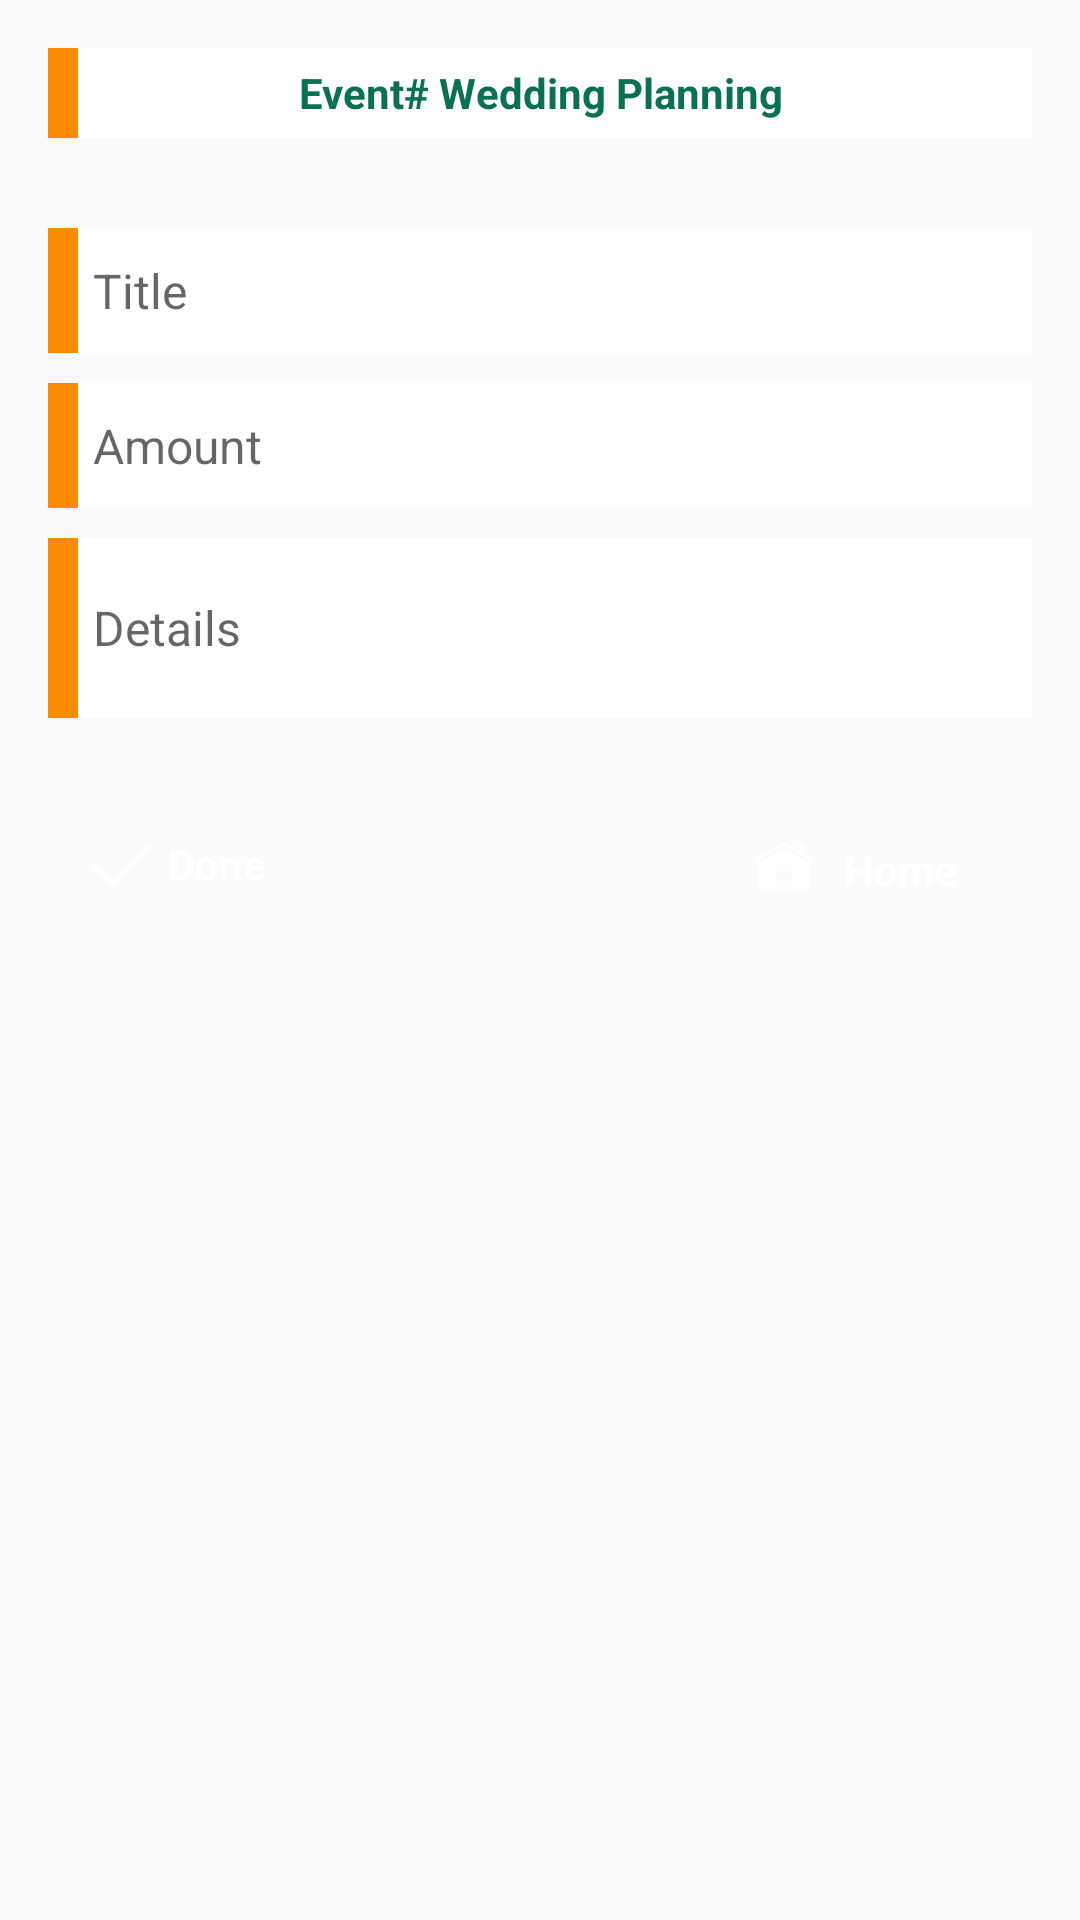

The Android layout XML behind this screen, and the referenced resources:
<!-- AndroidManifest.xml: application theme AppTheme -->
<!-- res/layout/activity_add_cost.xml -->
<?xml version="1.0" encoding="utf-8"?>
<RelativeLayout xmlns:android="http://schemas.android.com/apk/res/android"
    xmlns:tools="http://schemas.android.com/tools"
    android:id="@+id/activity_add_cost"
    android:layout_width="match_parent"
    android:layout_height="match_parent"
    android:background="@drawable/bg1"
    android:paddingBottom="@dimen/activity_vertical_margin"
    android:paddingLeft="@dimen/activity_horizontal_margin"
    android:paddingRight="@dimen/activity_horizontal_margin"
    android:paddingTop="@dimen/activity_vertical_margin"
    tools:context="com.eventhorizon.meshu.eventhorizon.AddCostActivity">

    <TextView
        android:id="@+id/textView"
        android:layout_width="match_parent"
        android:layout_height="30dp"
        android:background="@drawable/bglayer"
        android:gravity="center"
        android:text="@string/addCostHeading"
        android:textColor="@color/colorPrimary"
        android:textStyle="bold" />

    <LinearLayout
        android:id="@+id/llcostForm"
        android:layout_width="match_parent"
        android:layout_height="wrap_content"
        android:layout_alignParentLeft="true"

        android:layout_alignParentStart="true"

        android:layout_below="@+id/textView"
        android:layout_marginTop="30dp"
        android:gravity="center"
        android:orientation="vertical">

        <EditText
            android:id="@+id/etCostTitle"
            android:layout_width="match_parent"
            android:layout_height="wrap_content"
            android:layout_marginBottom="10dp"
            android:background="@drawable/bglayer"
            android:hint="Title"
            android:paddingBottom="10dp"
            android:paddingLeft="15dp"
            android:paddingTop="10dp"
            android:textSize="16dp" />

        <EditText
            android:id="@+id/etAmount"
            android:layout_width="match_parent"
            android:layout_height="wrap_content"
            android:layout_marginBottom="10dp"
            android:background="@drawable/bglayer"
            android:hint="Amount"
            android:paddingBottom="10dp"
            android:paddingLeft="15dp"
            android:paddingTop="10dp"
            android:textSize="16dp" />

        <EditText
            android:id="@+id/etDetails"
            android:layout_width="match_parent"
            android:layout_height="60dp"
            android:layout_marginBottom="10dp"
            android:background="@drawable/bglayer"
            android:hint="Details"
            android:paddingBottom="10dp"
            android:paddingLeft="15dp"
            android:paddingTop="10dp"
            android:textSize="16dp" />

        <LinearLayout
            android:id="@+id/llcostFormSubmit"
            android:layout_width="match_parent"
            android:layout_height="wrap_content"
            android:orientation="horizontal"
            android:layout_marginTop="20dp"

            >

            <LinearLayout
                android:layout_width="wrap_content"
                android:layout_height="wrap_content"
                android:background="@drawable/buttonborder"
                android:orientation="horizontal"
                android:paddingBottom="10dp"
                android:paddingLeft="15dp"
                android:paddingRight="15dp"
                android:paddingTop="9dp"
                android:gravity="left"
                android:id="@+id/costSubmit"
                android:clickable="true"
                >

                <ImageButton

                    android:layout_width="20dp"
                    android:layout_height="20dp"
                    android:layout_marginRight="5dp"
                    android:background="@drawable/checkwhite"
                    android:textStyle="bold" />

                <TextView
                    android:layout_width="wrap_content"
                    android:layout_height="wrap_content"
                    android:fontFamily="sans-serif"
                    android:paddingRight="10dp"
                    android:text="Done"
                    android:textColor="#fff"

                    android:textStyle="bold" />
            </LinearLayout>


            <View
                android:layout_width="0dp"
                android:layout_height="0dp"
                android:layout_weight="1"
                />

            <LinearLayout
                android:layout_width="wrap_content"
                android:layout_height="wrap_content"
                android:background="@drawable/buttonborder"
                android:orientation="horizontal"
                android:paddingBottom="10dp"
                android:paddingLeft="15dp"
                android:paddingRight="15dp"
                android:paddingTop="8dp"
                android:gravity="right"
                android:id="@+id/costReturn"
                android:clickable="true"
                >

                <ImageButton

                    android:layout_width="20dp"
                    android:layout_height="20dp"
                    android:background="@drawable/homewhite"
                    android:scaleType="fitCenter"
                    android:textStyle="bold" />

                <TextView
                    android:layout_width="wrap_content"
                    android:layout_height="wrap_content"
                    android:fontFamily="sans-serif"
                    android:paddingRight="10dp"
                    android:layout_marginLeft="10dp"
                    android:layout_marginTop="3dp"
                    android:text="Home"
                    android:textColor="#fff"
                    android:textStyle="bold" />
            </LinearLayout>
        </LinearLayout>
    </LinearLayout>


</RelativeLayout>
<!-- resources referenced by this layout -->
<resources>
  <color name="colorPrimary">#097054</color>
  <dimen name="activity_horizontal_margin">16dp</dimen>
  <dimen name="activity_vertical_margin">16dp</dimen>
  <!-- drawable bglayer (drawable) -->
  <?xml version="1.0" encoding="utf-8"?>
  <layer-list xmlns:android="http://schemas.android.com/apk/res/android">
  
      <item >
          <shape
              android:shape="rectangle">
          <solid android:color="#ddd" />
        
          </shape>
      </item>
      <item >
          <shape>
              <stroke android:width="10dp" android:color="#fb8c00" />
              <size android:width="4dp" />
          </shape>
      </item>
      <item android:left="10dp">
          <shape
              android:shape="rectangle">
          <solid android:color="#fff"/>
        
          </shape>
      </item>
  
  </layer-list>
  <!-- drawable checkwhite: png bitmap (drawable, 609 bytes) -->
  <!-- drawable homewhite: png bitmap (drawable, 584 bytes) -->
  <string name="addCostHeading">Event# Wedding Planning</string>
  <style name="AppTheme" parent="Theme.AppCompat.Light.DarkActionBar">
          
          <item name="colorPrimary">@color/colorPrimary</item>
          <item name="colorPrimaryDark">@color/colorPrimaryDark</item>
          <item name="colorAccent">@color/colorAccent</item>
      </style>
  <color name="colorPrimaryDark">#ff6f00</color>
  <color name="colorAccent">#ff6d00</color>
</resources>
